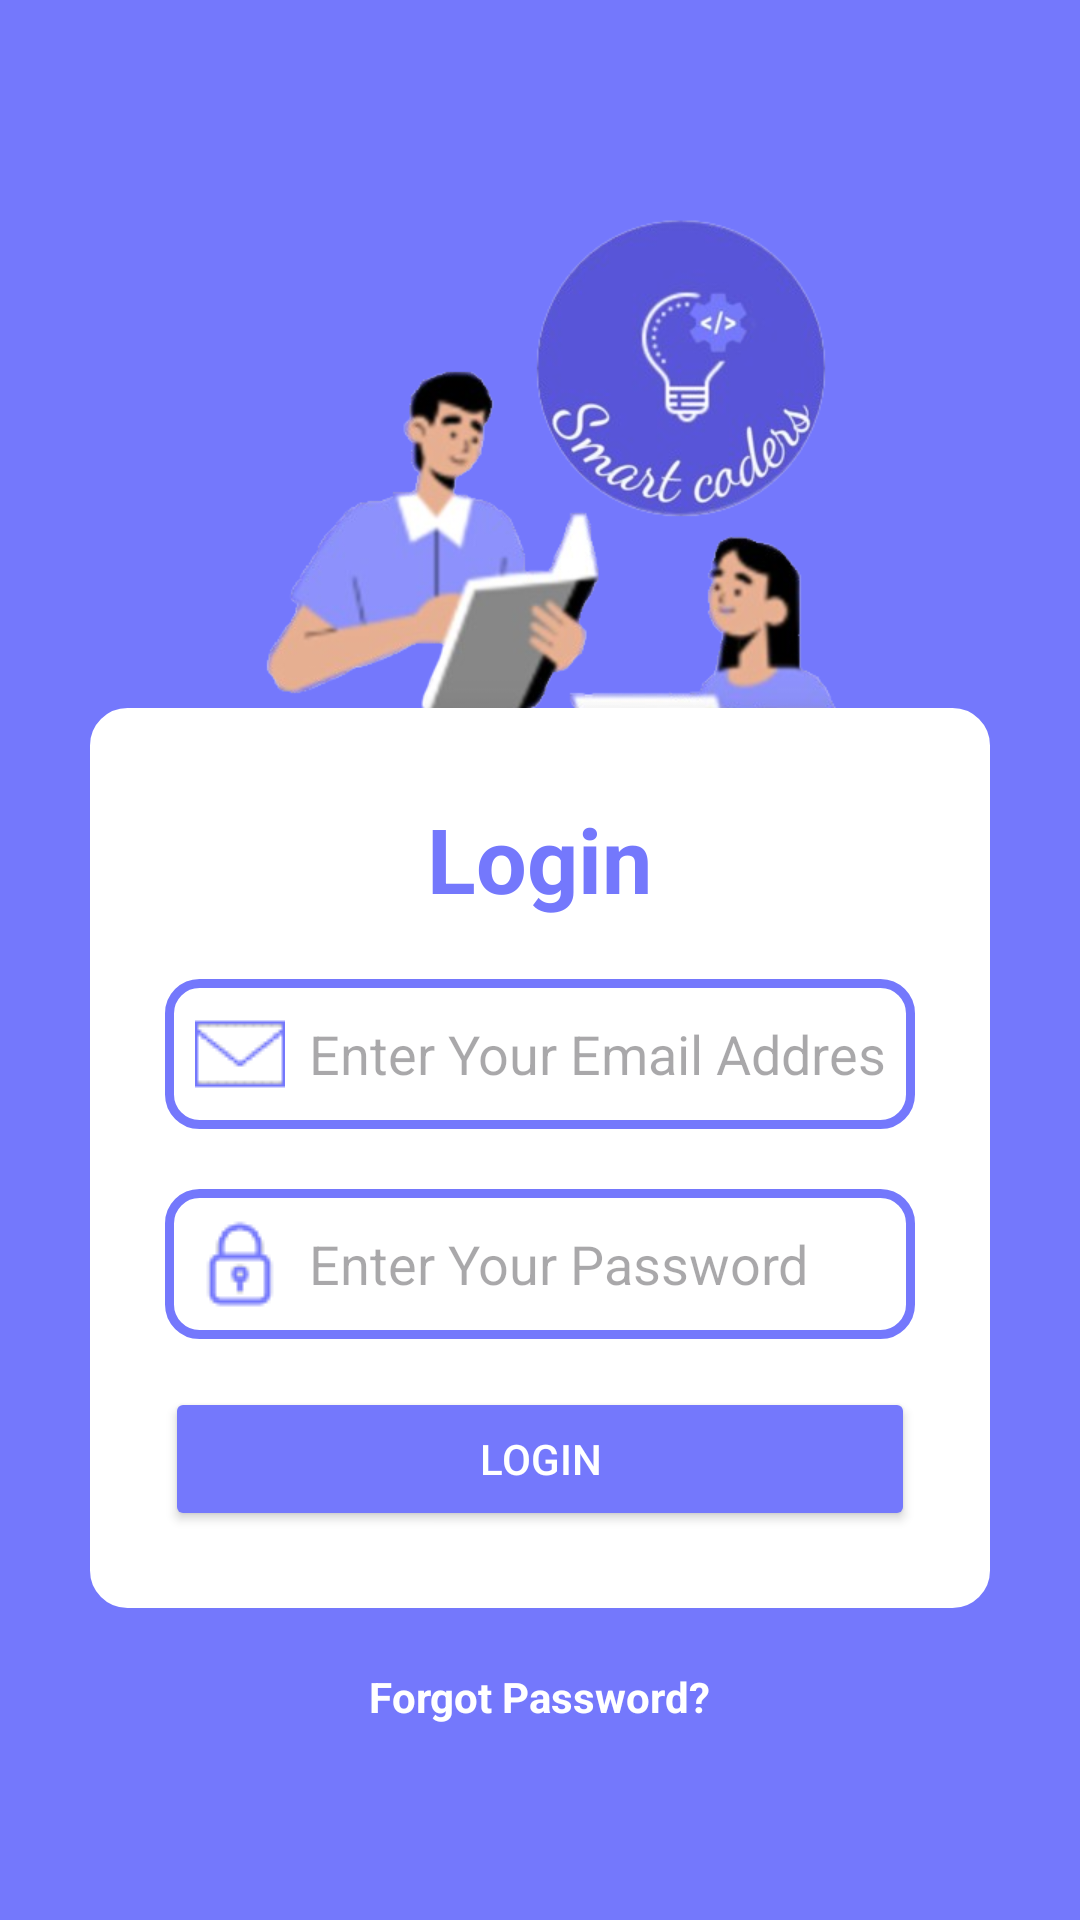

Reconstruct the res/layout file that produces this screen, plus the resources it refers to.
<!-- AndroidManifest.xml: application theme Theme.MobileProjectFinal -->
<!-- res/layout/activity_login.xml -->
<?xml version="1.0" encoding="utf-8"?>
<androidx.appcompat.widget.LinearLayoutCompat
    xmlns:android="http://schemas.android.com/apk/res/android"
    xmlns:app="http://schemas.android.com/apk/res-auto"
    xmlns:tools="http://schemas.android.com/tools"
    android:layout_width="match_parent"
    android:layout_height="match_parent"
    android:background="#7478fc"
    android:orientation="vertical"
    android:padding="16dp"
    tools:context=".Login">

    <ImageView
        android:id="@+id/imageView"
        android:layout_width="400dp"
        android:layout_height="170dp"
        android:layout_gravity="center"
        android:layout_marginTop="50dp"
        app:srcCompat="@drawable/a" />


    <ProgressBar
        android:id="@+id/progress_bar"
        android:layout_width="wrap_content"
        android:layout_height="wrap_content"
        android:visibility="gone"
        app:layout_constraintEnd_toEndOf="parent"
        app:layout_constraintStart_toStartOf="parent"
        app:layout_constraintTop_toBottomOf="@id/login_button" />

    <LinearLayout
        android:layout_width="300dp"
        android:layout_height="300dp"
        android:layout_gravity="center"
        android:background="@drawable/linearlayoutborder"
        android:orientation="vertical">

        <TextView
            android:id="@+id/textView"
            android:layout_width="wrap_content"
            android:layout_height="wrap_content"
            android:layout_gravity="center"
            android:layout_marginTop="20dp"
            android:text="@string/login"
            android:textColor="#7478fc"
            android:textSize="30sp"
            android:textStyle="bold" />

        <EditText
            android:id="@+id/email_input"
            android:layout_width="250dp"
            android:layout_height="wrap_content"
            android:layout_gravity="center"
            android:layout_marginTop="20dp"
            android:background="@drawable/textfield_border"
            android:drawableStart="@drawable/email_icons"
            android:drawablePadding="8dp"
            android:hint="@string/email_address"
            android:inputType="textEmailAddress" />

        <EditText
            android:id="@+id/password_input"
            android:layout_width="250dp"
            android:layout_height="wrap_content"
            android:layout_gravity="center"
            android:layout_marginTop="20dp"
            android:background="@drawable/textfield_border"
            android:drawableStart="@drawable/password_icon"
            android:drawablePadding="8dp"
            android:hint="@string/password"
            android:inputType="textPassword" />

        <Button
            android:id="@+id/login_button"
            android:layout_width="250dp"
            android:layout_height="wrap_content"
            android:layout_gravity="center"
            android:layout_marginTop="16dp"
            android:backgroundTint="@color/purple"
            android:textColor="@color/white"
            android:text="@string/login"/>
    </LinearLayout>

    <TextView
        android:id="@+id/forgot_password"
        android:layout_width="wrap_content"
        android:layout_height="wrap_content"
        android:layout_gravity="center"
        android:layout_marginTop="20dp"
        android:text="@string/forgot_password"
        android:textColor="#FFFFFF"
        android:textStyle="bold" />

</androidx.appcompat.widget.LinearLayoutCompat>
<!-- resources referenced by this layout -->
<resources>
  <color name="purple">#7478fc</color>
  <color name="white">#FFFFFFFF</color>
  <!-- drawable a: png bitmap (drawable, 110677 bytes) -->
  <!-- drawable email_icons: png bitmap (drawable, 712 bytes) -->
  <!-- drawable linearlayoutborder (drawable) -->
  <?xml version="1.0" encoding="utf-8"?>
  <shape xmlns:android="http://schemas.android.com/apk/res/android">
      <solid android:color="#FFFFFF" /> 
      <stroke
          android:width="5dp"
          android:color="#FFFFFF" /> 
      <corners android:radius="10dp" /> 
      <padding
          android:left="10dp"
          android:top="10dp"
          android:right="10dp"
          android:bottom="10dp" />
  </shape>
  <!-- drawable password_icon: png bitmap (drawable, 1095 bytes) -->
  <!-- drawable textfield_border (drawable) -->
  <?xml version="1.0" encoding="utf-8"?>
  <shape xmlns:android="http://schemas.android.com/apk/res/android">
      <solid android:color="#FFFFFF" /> 
      <stroke
          android:width="3dp"
          android:color="#7478FC" /> 
      <corners android:radius="10dp" /> 
      <padding
          android:left="10dp"
          android:top="10dp"
          android:right="10dp"
          android:bottom="10dp" />
  </shape>
  <string name="email_address">Enter Your Email Address</string>
  <string name="forgot_password">Forgot Password?</string>
  <string name="login">Login</string>
  <string name="password">Enter Your Password</string>
  <style name="Theme.MobileProjectFinal" parent="Base.Theme.MobileProjectFinal" />
  <style name="Base.Theme.MobileProjectFinal" parent="Theme.Material3.DayNight.NoActionBar">
          
          
      </style>
</resources>
